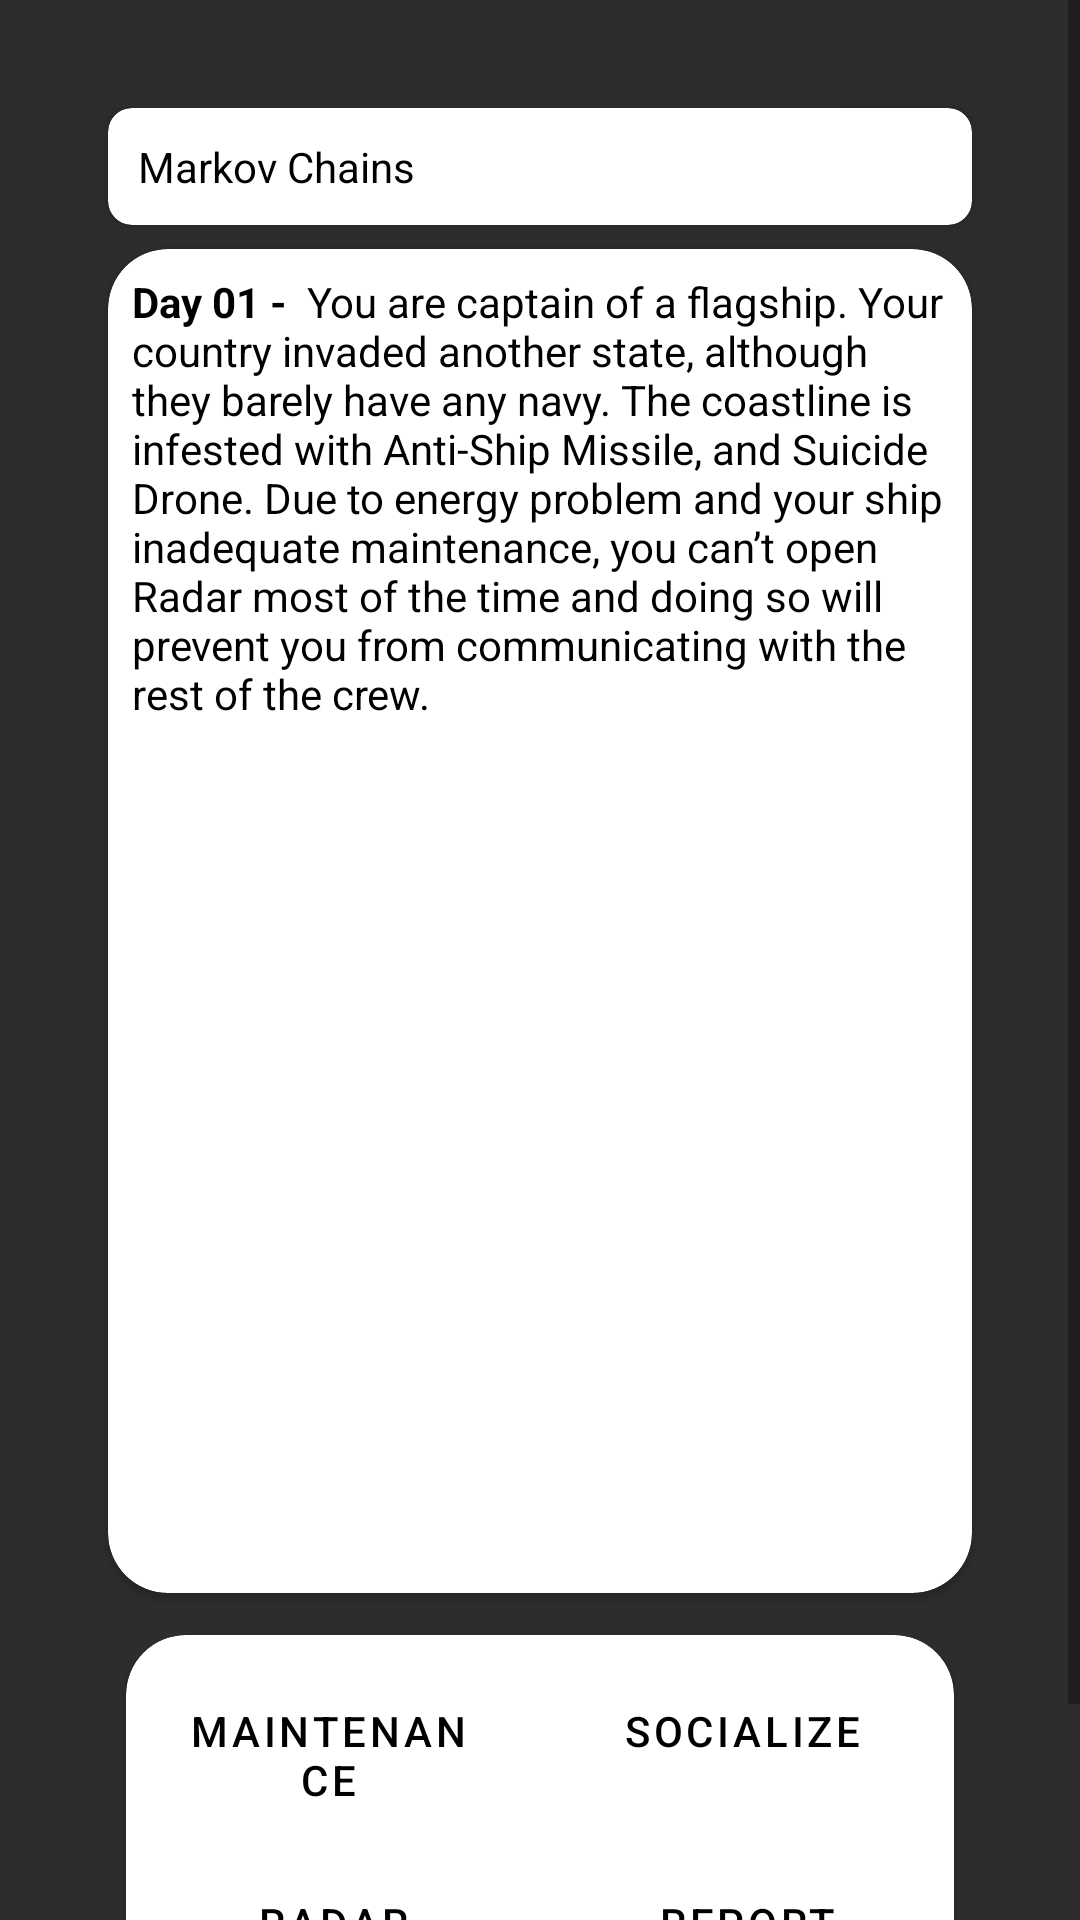

Reconstruct the res/layout file that produces this screen, plus the resources it refers to.
<!-- AndroidManifest.xml: application theme Theme.BlackSea -->
<!-- res/layout/play.xml -->
<?xml version="1.0" encoding="utf-8"?>
<androidx.constraintlayout.widget.ConstraintLayout xmlns:android="http://schemas.android.com/apk/res/android"
    xmlns:app="http://schemas.android.com/apk/res-auto"
    xmlns:tools="http://schemas.android.com/tools"
    android:id="@+id/constraintLayout"
    android:layout_width="match_parent"
    android:layout_height="match_parent"
    android:background="@color/blackerThanDark"
    android:minHeight="48dp">

    <ScrollView
        android:layout_width="match_parent"
        android:layout_height="match_parent">

        <LinearLayout
            android:layout_width="match_parent"
            android:layout_height="wrap_content"
            android:layout_marginStart="32dp"
            android:layout_marginTop="32dp"
            android:layout_marginEnd="32dp"
            android:layout_marginBottom="32dp"
            android:orientation="vertical">

            <androidx.cardview.widget.CardView
                android:layout_width="match_parent"
                android:layout_height="wrap_content"
                android:layout_margin="4dp"
                app:cardCornerRadius="8dp">

                <TextView
                    android:id="@+id/play_top_text"
                    android:layout_width="wrap_content"
                    android:layout_height="wrap_content"
                    android:layout_margin="10dp"
                    android:text="@string/top_txt_example"
                    android:textColor="@color/black" />

            </androidx.cardview.widget.CardView>

            <androidx.cardview.widget.CardView
                android:layout_width="match_parent"
                android:layout_height="wrap_content"
                android:layout_margin="4dp"
                app:cardCornerRadius="20dp">

                <ScrollView
                    android:layout_width="match_parent"
                    android:layout_height="448dp">

                    <LinearLayout
                        android:layout_width="match_parent"
                        android:layout_height="wrap_content"
                        android:orientation="vertical">

                        <TextView
                            android:id="@+id/play_txt_pref"
                            android:layout_width="wrap_content"
                            android:layout_height="wrap_content"
                            android:layout_margin="8dp"
                            android:text="@string/example_txt_start"
                            android:textAlignment="viewStart"
                            android:textColor="@color/black" />
                    </LinearLayout>
                </ScrollView>

            </androidx.cardview.widget.CardView>

            <androidx.cardview.widget.CardView
                android:layout_width="match_parent"
                android:layout_height="wrap_content"
                android:layout_margin="10dp"
                app:cardCornerRadius="20dp">

                <LinearLayout
                    android:layout_width="match_parent"
                    android:layout_height="match_parent"
                    android:orientation="vertical">

                    <LinearLayout
                        android:layout_width="match_parent"
                        android:layout_height="match_parent"
                        android:orientation="horizontal">

                        <Button
                            android:id="@+id/play_btn_maintain"
                            style="?android:attr/buttonBarButtonStyle"
                            android:layout_width="88dp"
                            android:layout_height="wrap_content"
                            android:layout_margin="8dp"
                            android:layout_marginTop="2dp"
                            android:layout_marginBottom="2dp"
                            android:layout_weight="1"
                            android:backgroundTint="@color/SomewherePlaceToPlace"
                            android:text="@string/maintenance" />

                        <Button
                            android:id="@+id/play_btn_social"
                            style="?android:attr/buttonBarButtonStyle"
                            android:layout_width="94dp"
                            android:layout_height="wrap_content"
                            android:layout_margin="8dp"
                            android:layout_marginTop="2dp"
                            android:layout_marginBottom="2dp"
                            android:layout_weight="1"
                            android:backgroundTint="@color/SomewherePlaceToPlace"
                            android:text="@string/socialize" />
                    </LinearLayout>

                    <LinearLayout
                        android:layout_width="match_parent"
                        android:layout_height="match_parent"
                        android:orientation="horizontal">

                        <Button
                            android:id="@+id/play_btn_radar"
                            style="?android:attr/buttonBarButtonStyle"
                            android:layout_width="wrap_content"
                            android:layout_height="wrap_content"
                            android:layout_margin="8dp"
                            android:layout_marginTop="2dp"
                            android:layout_marginBottom="2dp"
                            android:layout_weight="1"
                            android:backgroundTint="@color/SomewherePlaceToPlace"
                            android:text="@string/radar" />

                        <Button
                            android:id="@+id/play_btn_report"
                            style="?android:attr/buttonBarButtonStyle"
                            android:layout_width="wrap_content"
                            android:layout_height="wrap_content"
                            android:layout_margin="8dp"
                            android:layout_marginTop="2dp"
                            android:layout_marginBottom="2dp"
                            android:layout_weight="1"
                            android:backgroundTint="@color/SomewherePlaceToPlace"
                            android:text="@string/report" />
                    </LinearLayout>
                </LinearLayout>

            </androidx.cardview.widget.CardView>

            <Button
                android:id="@+id/play_btn_back"
                android:layout_width="match_parent"
                android:layout_height="38dp"
                android:minHeight="48dp"
                android:text="@string/back_to_menu"
                tools:ignore="TouchTargetSizeCheck" />
        </LinearLayout>
    </ScrollView>

</androidx.constraintlayout.widget.ConstraintLayout>
<!-- resources referenced by this layout -->
<resources>
  <color name="SomewherePlaceToPlace">#C6C3C3</color>
  <color name="black">#FF000000</color>
  <color name="blackerThanDark">#2E2C2C</color>
  <string name="back_to_menu">Back to Menu</string>
  <string name="example_txt_start"><b>Day 01 - </b> You are captain of a flagship. Your country invaded another state, although they barely have any navy. The coastline is infested with Anti-Ship Missile, and Suicide Drone. Due to energy problem and your ship inadequate maintenance, you can’t open Radar most of the time and doing so will prevent you from communicating with the rest of the crew.\n</string>
  <string name="maintenance">Maintenance</string>
  <string name="radar">Radar</string>
  <string name="report">Report</string>
  <string name="socialize">Socialize</string>
  <string name="top_txt_example">Markov Chains</string>
  <style name="Theme.BlackSea" parent="Theme.MaterialComponents.DayNight.NoActionBar">
          
          <item name="colorPrimary">@color/black</item>
          <item name="colorPrimaryVariant">@color/black</item>
          <item name="colorOnPrimary">@color/white</item>
          
          <item name="colorSecondary">@color/teal_200</item>
          <item name="colorSecondaryVariant">@color/teal_700</item>
          <item name="colorOnSecondary">@color/black</item>
          
          <item name="android:statusBarColor" tools:targetApi="l">?attr/colorPrimaryVariant</item>
          
      </style>
  <color name="white">#FFFFFFFF</color>
  <color name="teal_200">#FF03DAC5</color>
  <color name="teal_700">#FF018786</color>
</resources>
